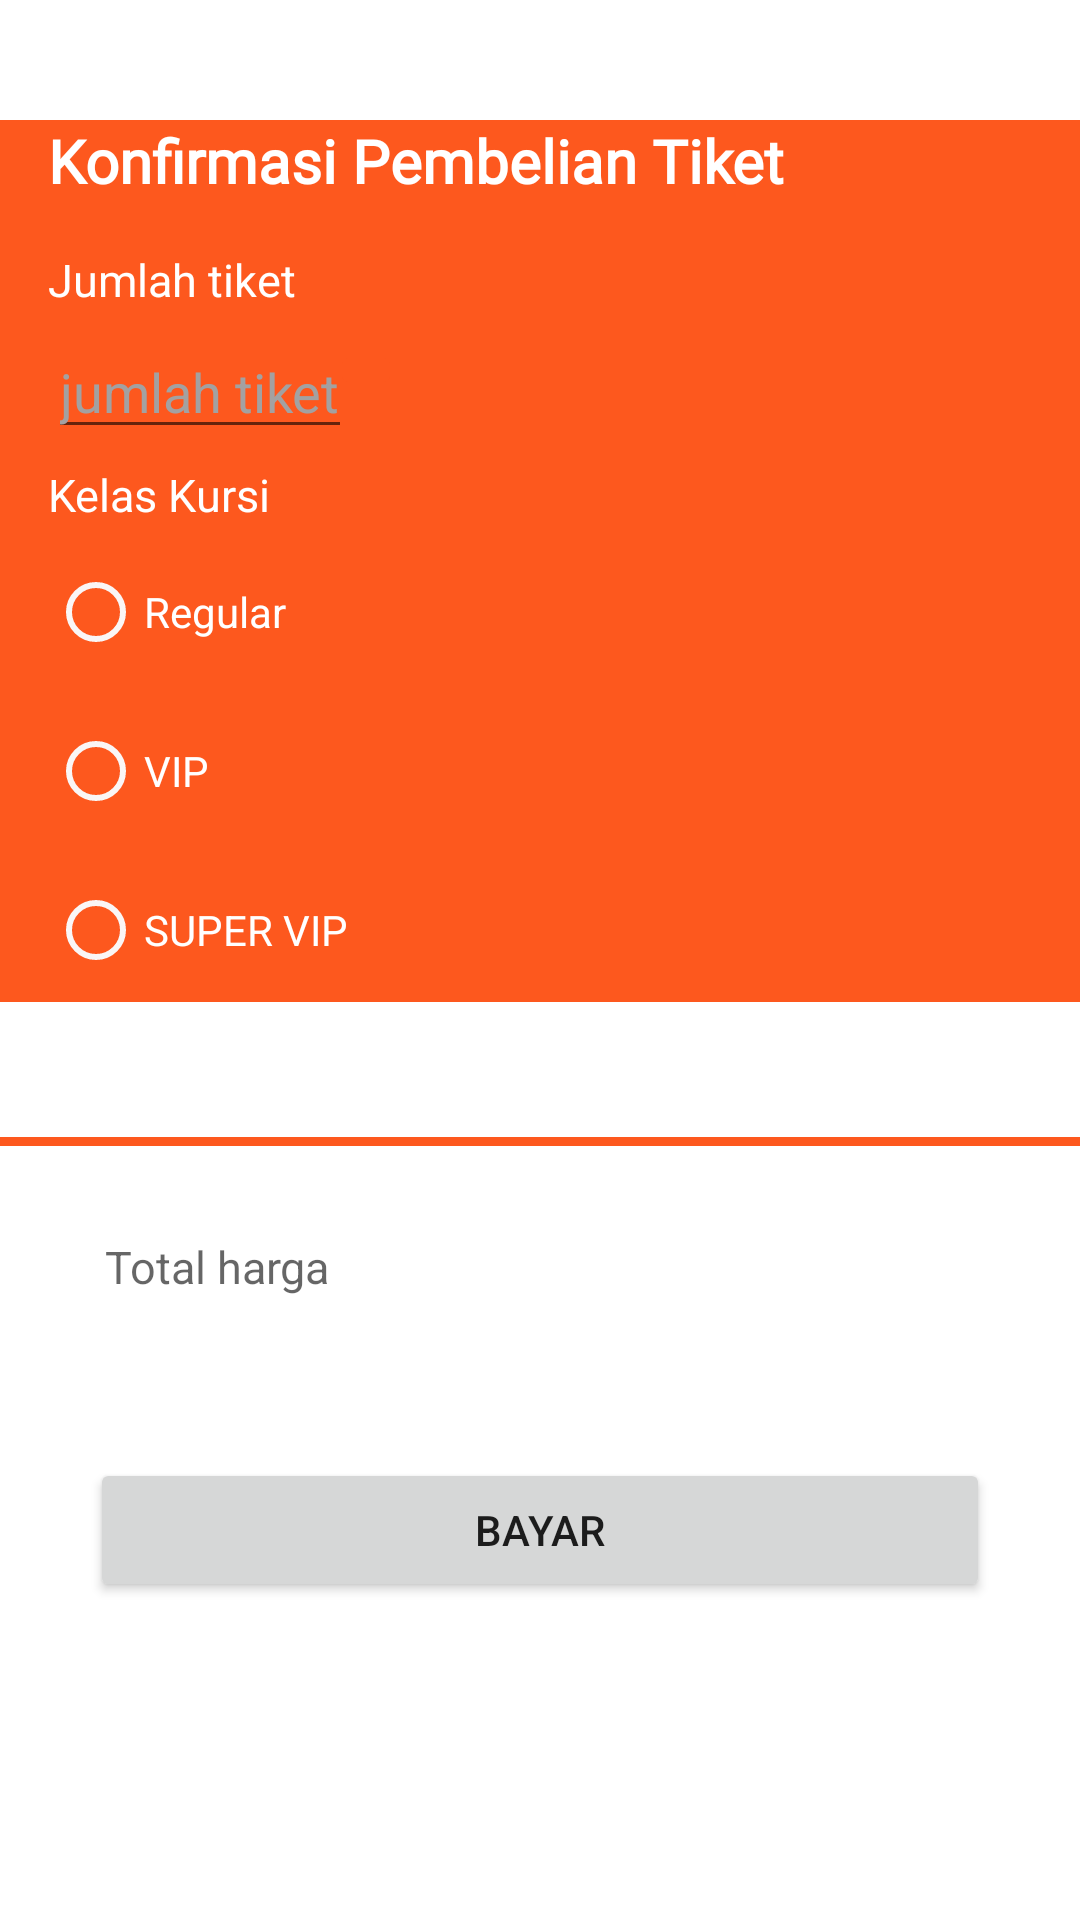

The Android layout XML behind this screen, and the referenced resources:
<!-- AndroidManifest.xml: application theme Theme.LkpViews -->
<!-- res/layout/activity_bayar.xml -->
<?xml version="1.0" encoding="utf-8"?>
<LinearLayout xmlns:android="http://schemas.android.com/apk/res/android"
    xmlns:app="http://schemas.android.com/apk/res-auto"
    xmlns:tools="http://schemas.android.com/tools"
    android:layout_width="match_parent"
    android:layout_height="match_parent"
    android:orientation="vertical"
    tools:context=".BayarActivity">

    <LinearLayout
        android:layout_width="match_parent"
        android:layout_height="wrap_content"
        android:background="#fd581e"
        android:layout_marginTop="40dp"
        android:orientation="vertical"
        >

        <TextView
            android:textColor="@color/white"
            android:layout_width="match_parent"
            android:layout_height="match_parent"
            android:layout_marginLeft="16dp"
            android:text="Konfirmasi Pembelian Tiket"
            android:textStyle="bold"
            android:fontFamily="@font/poppins"
            android:textSize="20dp"/>

        <TextView
            android:layout_width="match_parent"
            android:layout_height="wrap_content"
            android:text="Jumlah tiket"
            android:textColor="@color/white"
            android:layout_marginLeft="16dp"
            android:layout_marginTop="@dimen/activity_vertical_margin"
            android:textSize="15dp">
        </TextView>
        <RelativeLayout
            android:layout_width="match_parent"
            android:layout_height="wrap_content">

            <ImageButton
                android:id="@+id/img_btn_plus"
                android:layout_width="wrap_content"
                android:layout_height="wrap_content"
                android:layout_marginLeft="110dp"
                android:layout_marginTop="10dp"
                android:layout_marginBottom="5dp"
                android:backgroundTint="#fd581e"
                android:src="@drawable/ic_baseline_add_circle_24"></ImageButton>

            <EditText
                android:id="@+id/edt_jumlahtiket"
                style="@style/bayarMargin"
                android:layout_width="wrap_content"
                android:layout_height="wrap_content"
                android:hint="jumlah tiket"
                android:inputType="number"
                android:textColor="@color/white"
                android:textColorHint="#A3A1A1"></EditText>
        </RelativeLayout>
        <TextView
            android:layout_width="match_parent"
            android:layout_height="wrap_content"
            android:text="Kelas Kursi"
            android:textColor="@color/white"
            style="@style/bayarMargin"
            android:textSize="15dp">
        </TextView>
        <RadioGroup
            android:layout_width="wrap_content"
            android:layout_height="wrap_content">
        <RadioButton
            android:id="@+id/rb_biasa"
            style="@style/bayarMargin"
            android:layout_width="match_parent"
            android:layout_height="wrap_content"
            android:buttonTint="#FAF6F6"
            android:text="Regular"
            android:textColor="@color/white" />
        <RadioButton
            android:id="@+id/rb_vip"
            style="@style/bayarMargin"
            android:layout_width="match_parent"
            android:layout_height="wrap_content"
            android:buttonTint="#FAF6F6"
            android:text="VIP"
            android:textColor="@color/white" />
        <RadioButton
            android:id="@+id/rb_svip"
            style="@style/bayarMargin"
            android:layout_width="match_parent"
            android:layout_height="wrap_content"
            android:buttonTint="#FAF6F6"
            android:text="SUPER VIP"
            android:textColor="@color/white" />
        </RadioGroup>


    </LinearLayout>
    <View

        android:layout_width="match_parent"
        android:layout_height="3dp"
        android:layout_marginTop="45dp"
        android:layout_gravity="center"
        android:background="#fd581e" />

    <TextView
        android:id="@+id/edt_totHarga"
        android:layout_width="357dp"
        android:layout_height="24dp"
        android:layout_marginLeft="35dp"
        android:layout_marginTop="30dp"
        android:hint="Total harga"
        android:textColor="@color/black"
        android:textSize="15dp"></TextView>
    <Button
        android:id="@+id/btn_bayar"
        android:layout_marginTop="50dp"
        android:layout_width="300dp"
        android:layout_height="wrap_content"
        app:cornerRadius="10sp"
        android:layout_gravity="center"
        android:text="Bayar"></Button>
</LinearLayout>
<!-- resources referenced by this layout -->
<resources>
  <dimen name="activity_vertical_margin">16dp</dimen>
  <style name="bayarMargin">
      <item name="android:layout_marginLeft">16dp</item>
      <item name="android:layout_marginTop">5dp</item>
  </style>
  <style name="Theme.LkpViews" parent="Theme.MaterialComponents.DayNight.DarkActionBar">
          
          <item name="colorPrimary">#fd581e</item>
          <item name="colorPrimaryVariant">#fd581e</item>
          <item name="colorOnPrimary">@color/white</item>
          
          <item name="colorSecondary">@color/teal_200</item>
          <item name="colorSecondaryVariant">@color/teal_700</item>
          <item name="colorOnSecondary">@color/black</item>
          
          <item name="android:statusBarColor" tools:targetApi="l">?attr/colorPrimaryVariant</item>
          
      </style>
  <!-- not gathered from this repository: default colours our renderer supplied (Android Studio template values) -->
  <color name="teal_200">#FF03DAC5</color>
  <color name="teal_700">#FF018786</color>
  <color name="black">#FF000000</color>
  <color name="white">#FFFFFFFF</color>
</resources>
